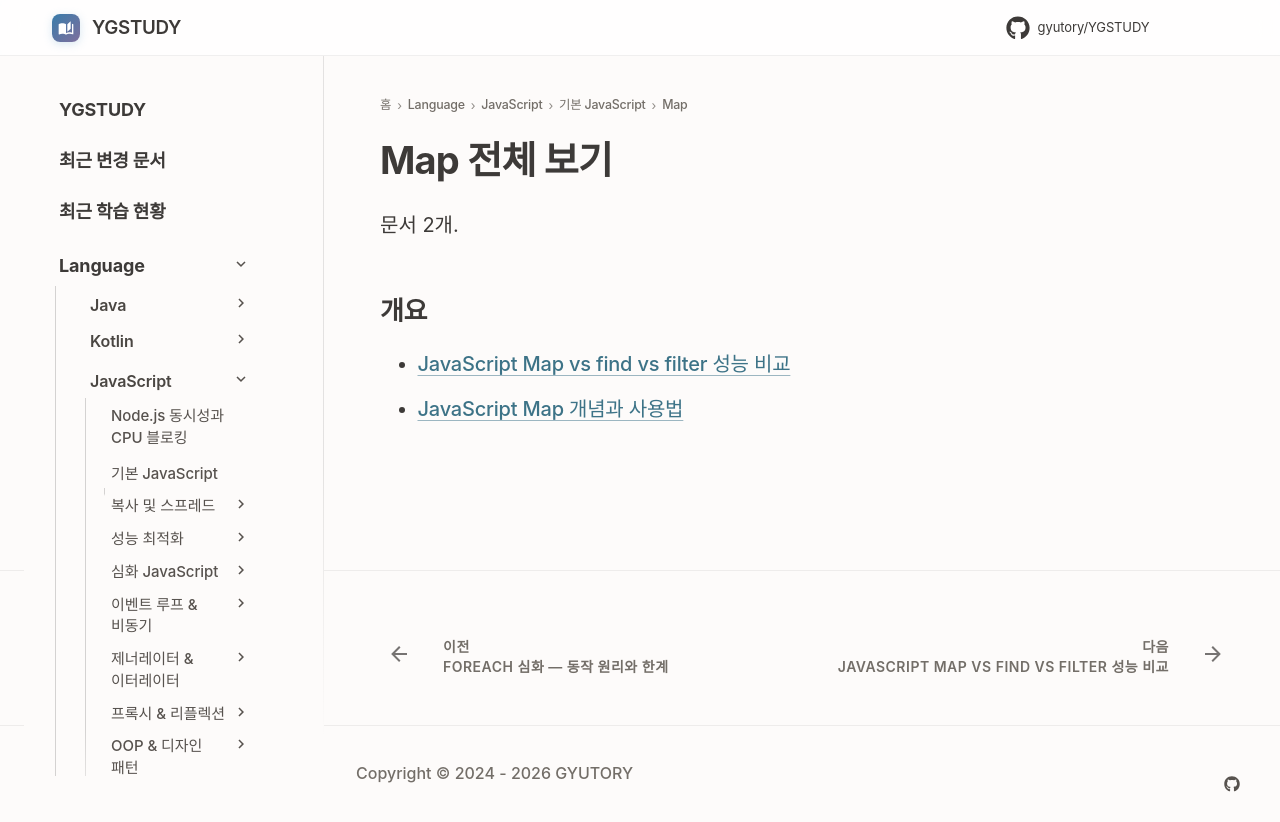

repository: GYUTORY/YGSTUDY · page: Language/JavaScript/01_기본_JavaScript/Map/index.html · generator: mkdocs

---
title: Map 전체 보기
tags: []
hide:
  - toc
---

<!-- AUTO-SECTION-INDEX: tools/section_index.py 가 빌드마다 다시 만든다. 직접 고치지 말 것. -->

# Map 전체 보기

문서 2개.

## 개요

- [JavaScript Map vs find vs filter 성능 비교](Map.md)
- [JavaScript Map 개념과 사용법](Map_개념.md)
